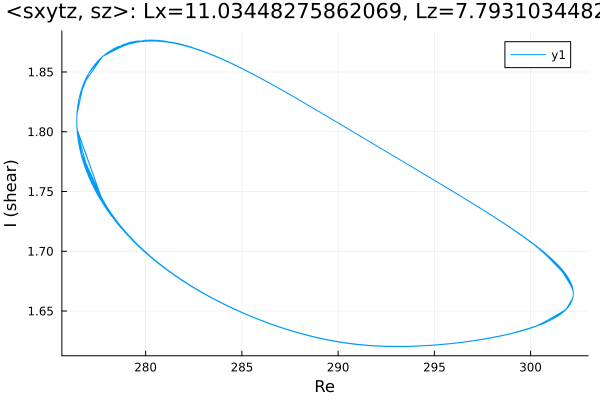

The file beside this chart, header and first rows:
Re, shear
302.2, 1.666
302.2, 1.666
302.2, 1.666
302.2, 1.666
302.2, 1.666
302.2, 1.665
302.2, 1.665
302.2, 1.665
302.2, 1.665
302.2, 1.665
302.2, 1.665
302.2, 1.665
302.2, 1.665
302.2, 1.665
302.2, 1.665
302.2, 1.665
302.2, 1.665
302.2, 1.665
302.2, 1.665
302.2, 1.665
302.2, 1.665
302.2, 1.665
302.2, 1.665
302.2, 1.665
302.2, 1.665
302.2, 1.664
302.2, 1.663
302.2, 1.662
302.2, 1.661
302.1, 1.656
301.7, 1.649
300.3, 1.637
298.9, 1.631
297.5, 1.626
296.1, 1.623
294.6, 1.621
293.2, 1.62
291.8, 1.621
290.4, 1.623
289, 1.627
287.6, 1.633
286.2, 1.641
284.8, 1.65
283.3, 1.662
281.9, 1.675
280.5, 1.692
279.3, 1.709
278.5, 1.724
277.9, 1.737
277.5, 1.748
277.2, 1.758
276.9, 1.766
276.8, 1.773
276.7, 1.779
276.6, 1.784
276.5, 1.788
276.5, 1.792
276.5, 1.794
276.5, 1.797
276.5, 1.799
... 3,942 more rows
